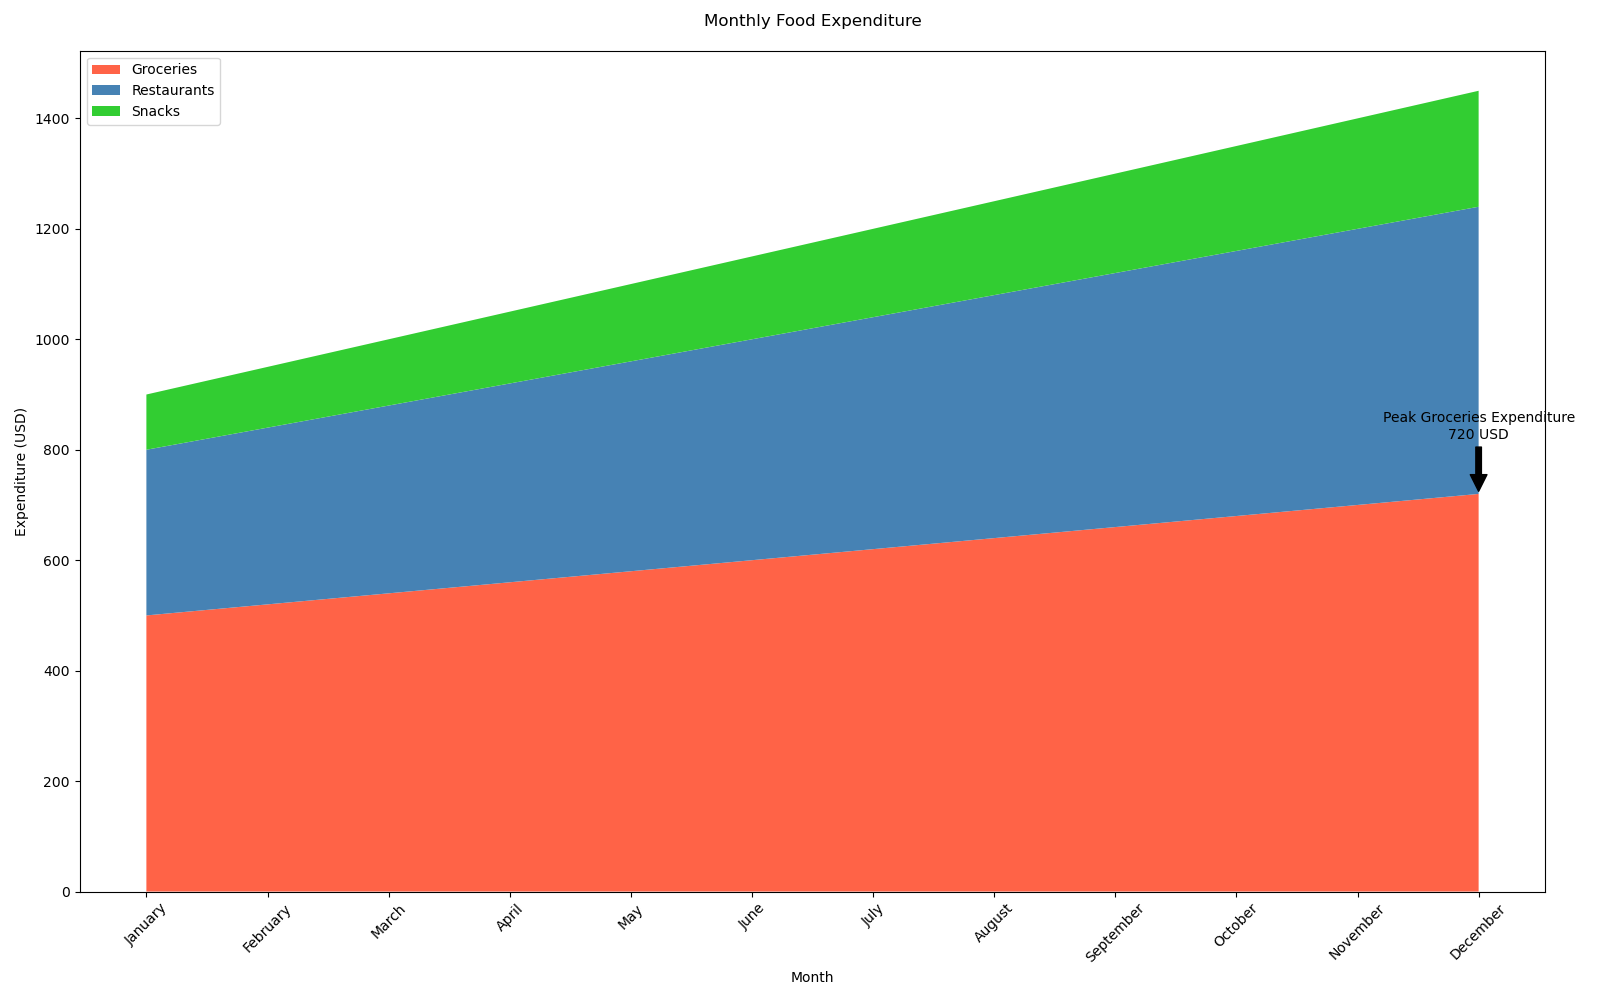

Data behind this chart, as committed beside it:
Month, Groceries, Restaurants, Snacks
January, 500, 300, 100
February, 520, 320, 110
March, 540, 340, 120
April, 560, 360, 130
May, 580, 380, 140
June, 600, 400, 150
July, 620, 420, 160
August, 640, 440, 170
September, 660, 460, 180
October, 680, 480, 190
November, 700, 500, 200
December, 720, 520, 210
